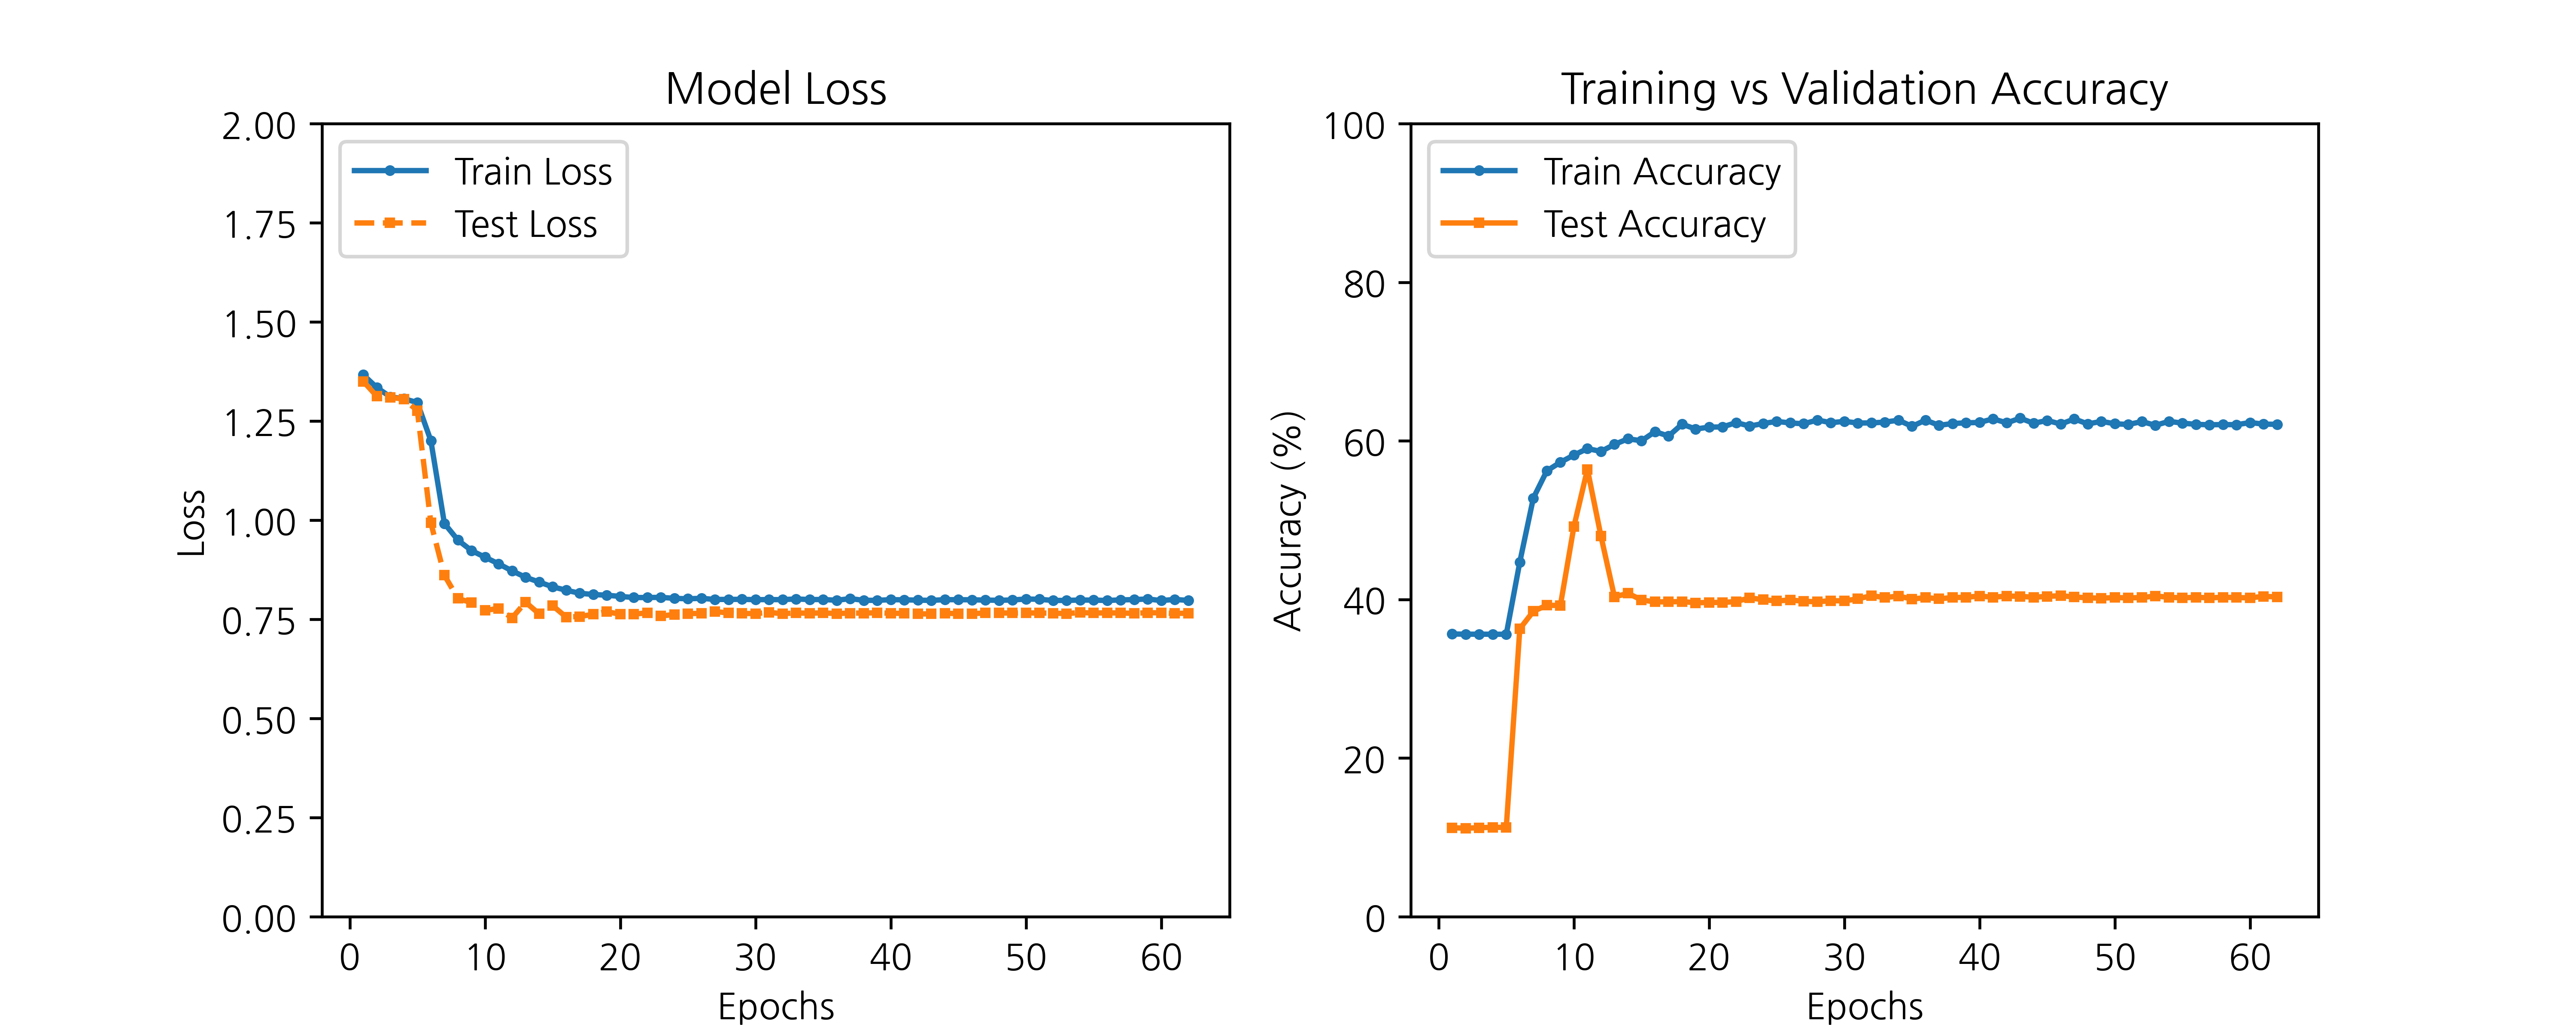

The table this chart was drawn from, first rows:
epoch, train_loss, train_accuracy, test_loss, test_accuracy
1, 1.367, 35.65, 1.35, 11.23
2, 1.335, 35.62, 1.313, 11.15
3, 1.311, 35.62, 1.31, 11.23
4, 1.306, 35.61, 1.305, 11.27
5, 1.297, 35.61, 1.276, 11.27
6, 1.2, 44.72, 0.993, 36.3
7, 0.9917, 52.78, 0.8611, 38.5
8, 0.9497, 56.22, 0.8027, 39.27
9, 0.9234, 57.3, 0.7919, 39.24
10, 0.9066, 58.2, 0.7725, 49.19
11, 0.89, 59.03, 0.7772, 56.4
12, 0.8722, 58.66, 0.7533, 47.99
13, 0.856, 59.55, 0.7932, 40.32
14, 0.844, 60.25, 0.7638, 40.78
15, 0.8319, 60.01, 0.7844, 39.93
16, 0.8233, 61.16, 0.7558, 39.7
17, 0.8157, 60.6, 0.757, 39.7
18, 0.8125, 62.1, 0.7625, 39.74
19, 0.8107, 61.49, 0.7692, 39.58
20, 0.8077, 61.73, 0.7627, 39.62
21, 0.8049, 61.76, 0.763, 39.62
22, 0.8049, 62.3, 0.7663, 39.74
23, 0.8053, 61.86, 0.7583, 40.2
24, 0.8028, 62.19, 0.7621, 39.97
25, 0.8016, 62.45, 0.7646, 39.81
26, 0.8029, 62.26, 0.7647, 39.93
27, 0.8, 62.15, 0.7695, 39.78
28, 0.8001, 62.63, 0.766, 39.7
29, 0.8004, 62.29, 0.7647, 39.85
30, 0.7994, 62.46, 0.7645, 39.81
31, 0.7997, 62.25, 0.7672, 40.08
32, 0.7995, 62.26, 0.7643, 40.47
33, 0.8013, 62.36, 0.7659, 40.24
34, 0.7996, 62.6, 0.7654, 40.43
35, 0.8, 61.83, 0.7662, 40.05
36, 0.7979, 62.61, 0.7645, 40.24
37, 0.8021, 61.95, 0.7656, 40.08
38, 0.7979, 62.19, 0.7656, 40.24
39, 0.7977, 62.27, 0.7664, 40.28
40, 0.7995, 62.32, 0.7652, 40.43
41, 0.7991, 62.78, 0.7649, 40.28
42, 0.7983, 62.26, 0.7635, 40.43
43, 0.7976, 62.86, 0.7636, 40.39
44, 0.7995, 62.21, 0.7651, 40.28
45, 0.7994, 62.58, 0.7645, 40.39
46, 0.7992, 62.11, 0.7641, 40.47
47, 0.7984, 62.76, 0.766, 40.32
48, 0.7979, 62.13, 0.766, 40.2
49, 0.7987, 62.45, 0.7657, 40.16
50, 0.8011, 62.15, 0.7661, 40.24
51, 0.8005, 62.06, 0.7657, 40.2
52, 0.7974, 62.43, 0.7656, 40.24
53, 0.7976, 61.96, 0.7644, 40.43
54, 0.7985, 62.46, 0.767, 40.28
55, 0.7984, 62.23, 0.7658, 40.2
56, 0.7974, 62.08, 0.7661, 40.28
57, 0.7989, 62.02, 0.7659, 40.2
58, 0.7996, 62.05, 0.765, 40.28
59, 0.8012, 62.04, 0.7667, 40.24
60, 0.7972, 62.31, 0.7662, 40.2
... 1 more rows
